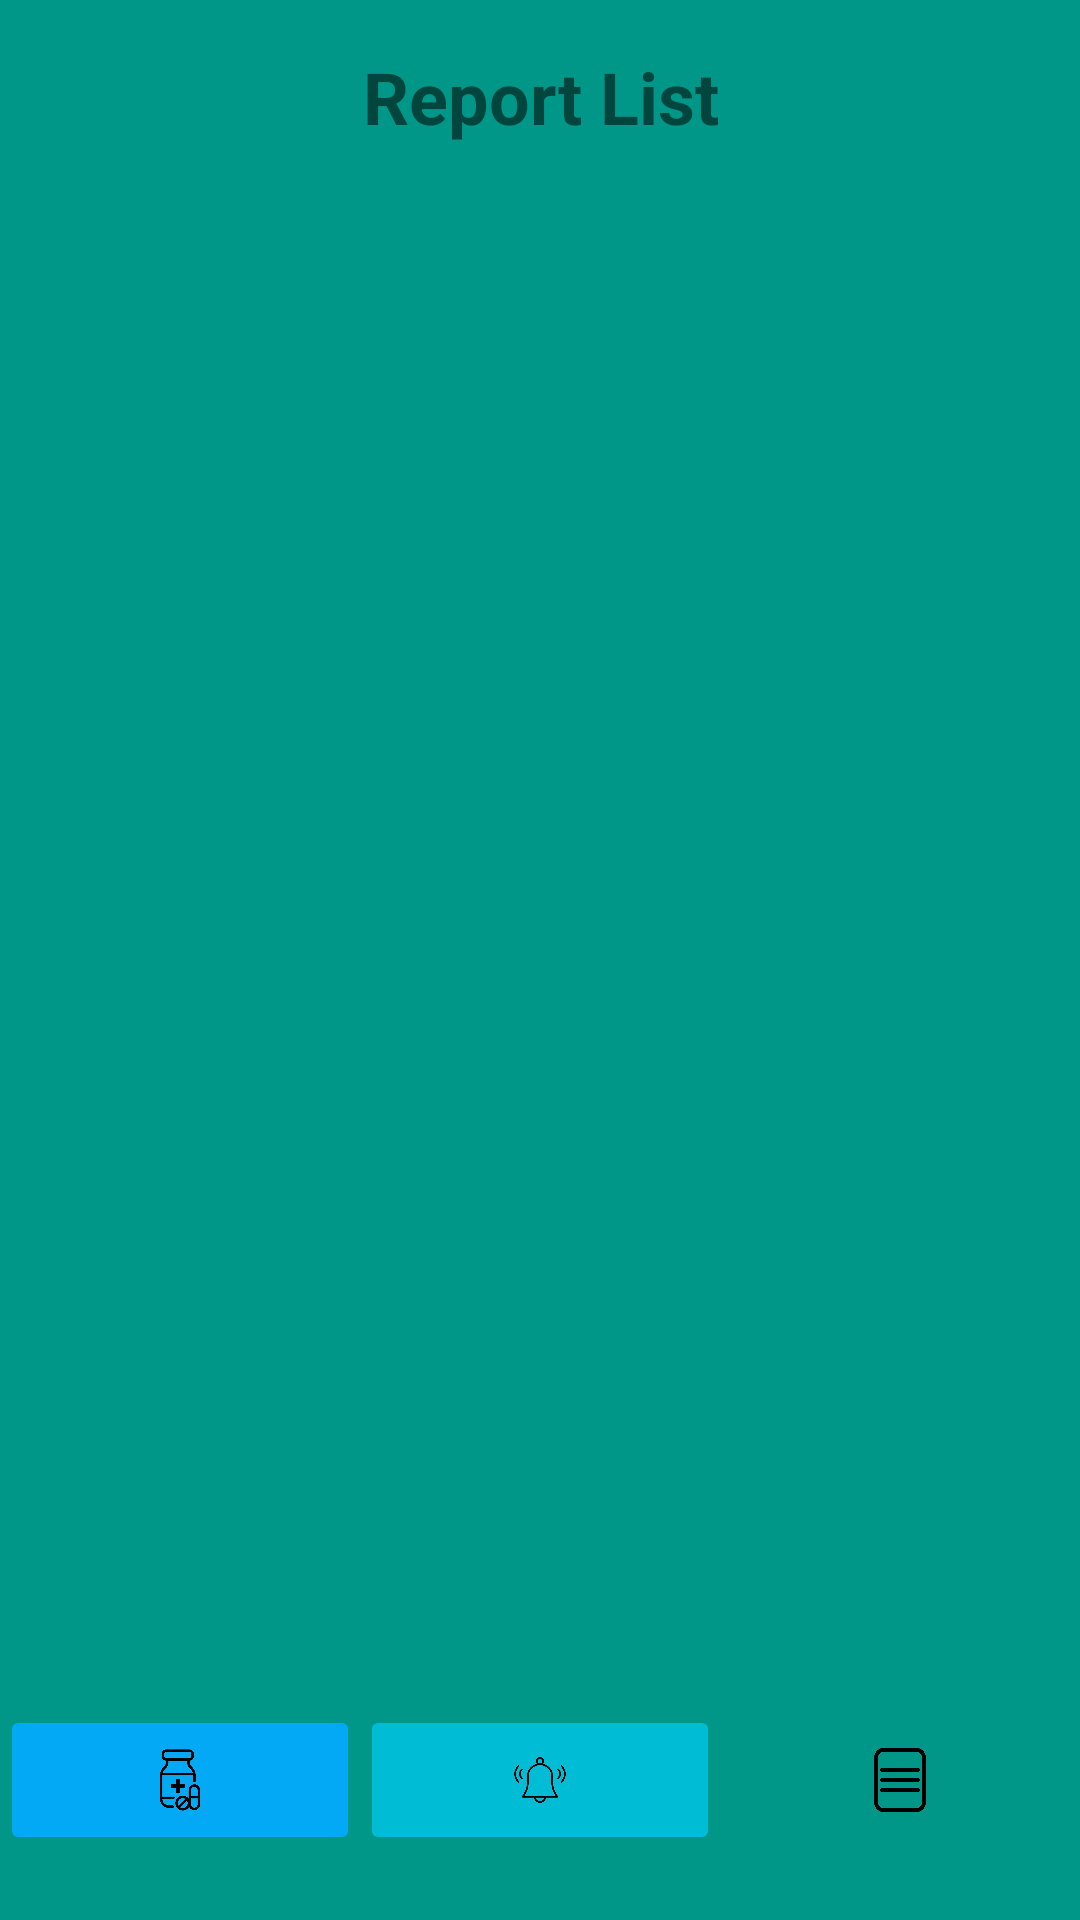

Here is an Android app screen rendered from its layout file. Give the layout XML and the strings, colors and styles it references.
<!-- AndroidManifest.xml: application theme Theme.MyMedic -->
<!-- res/layout/activity_report_menu.xml -->
<?xml version="1.0" encoding="utf-8"?>
<RelativeLayout xmlns:android="http://schemas.android.com/apk/res/android"
    xmlns:app="http://schemas.android.com/apk/res-auto"
    android:layout_width="match_parent"
    android:layout_height="match_parent"
    android:background="#009688">

    <LinearLayout
        android:layout_width="match_parent"
        android:layout_height="match_parent"
        android:layout_below="@id/home_button"
        android:orientation="vertical">

        <LinearLayout
            android:id="@+id/medicine_list"
            android:layout_width="match_parent"
            android:layout_height="match_parent"
            android:orientation="vertical">

            <TextView
                android:layout_width="match_parent"
                android:layout_height="wrap_content"
                android:layout_marginTop="16dp"
                android:layout_marginEnd="0dp"
                android:layout_marginBottom="16dp"
                android:gravity="center_horizontal"
                android:text="Report List"
                android:textSize="24sp"
                android:textStyle="bold" />

            <ListView
                android:id="@+id/report_listview"
                android:layout_width="match_parent"
                android:layout_height="504dp" />

            <LinearLayout
                android:id="@+id/button_container"
                android:layout_width="match_parent"
                android:layout_height="wrap_content"
                android:orientation="horizontal"
                app:backgroundTint="#3F51B5">

                <ImageButton
                    android:id="@+id/medication_button"
                    android:layout_width="50dp"
                    android:layout_height="50dp"
                    android:layout_weight="1"
                    android:padding="8dp"
                    android:scaleType="centerInside"
                    android:src="@drawable/medicine"
                    app:backgroundTint="#03A9F4" />

                <ImageButton
                    android:id="@+id/reminder_button"
                    android:layout_width="50dp"
                    android:layout_height="50dp"
                    android:layout_weight="1"
                    android:padding="8dp"
                    android:scaleType="centerInside"
                    android:src="@drawable/alarm"
                    app:backgroundTint="#00BCD4" />

                <ImageButton
                    android:id="@+id/report_button"
                    android:layout_width="50dp"
                    android:layout_height="50dp"
                    android:layout_weight="1"
                    android:padding="8dp"
                    android:scaleType="centerInside"
                    android:src="@drawable/report"
                    app:backgroundTint="#009688" />

            </LinearLayout>

        </LinearLayout>

    </LinearLayout>

</RelativeLayout>
<!-- resources referenced by this layout -->
<resources>
  <!-- drawable alarm: png bitmap (drawable, 13391 bytes) -->
  <!-- drawable medicine: png bitmap (drawable, 12714 bytes) -->
  <!-- drawable report: png bitmap (drawable, 8381 bytes) -->
  <style name="Theme.MyMedic" parent="Theme.MaterialComponents.DayNight.DarkActionBar">
          
          <item name="colorPrimary">#3F51B5</item>
          <item name="colorPrimaryVariant">@color/purple_700</item>
          <item name="colorOnPrimary">@color/black</item>
          
          <item name="colorSecondary">@color/teal_200</item>
          <item name="colorSecondaryVariant">@color/teal_700</item>
          <item name="colorOnSecondary">@color/black</item>
          
          <item name="android:statusBarColor" tools:targetApi="l">?attr/colorPrimaryVariant</item>
          
      </style>
  <color name="purple_700">#FF3700B3</color>
  <color name="black">#FF000000</color>
  <color name="teal_200">#FF03DAC5</color>
  <color name="teal_700">#FF018786</color>
</resources>
